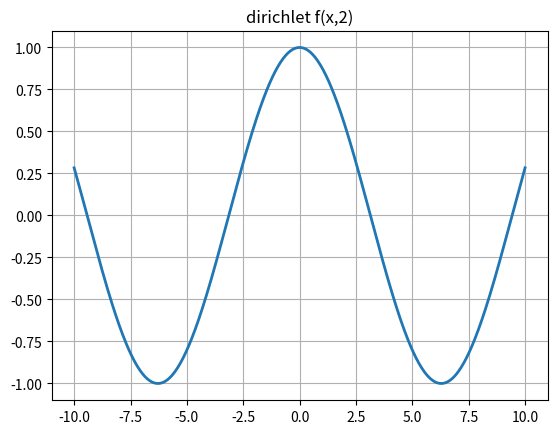
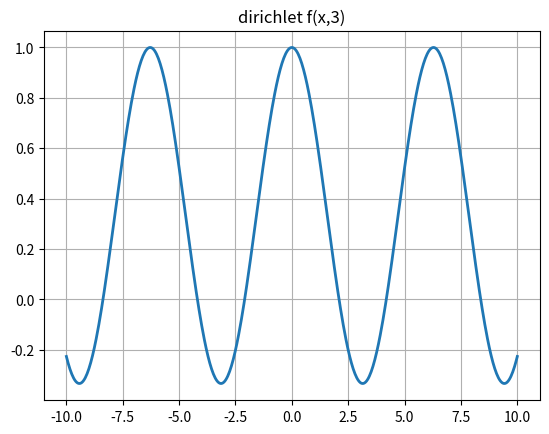
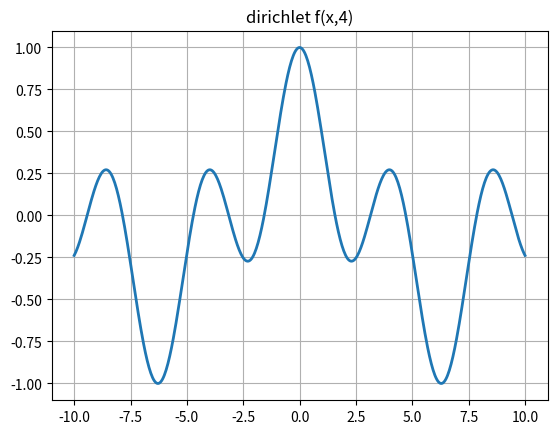
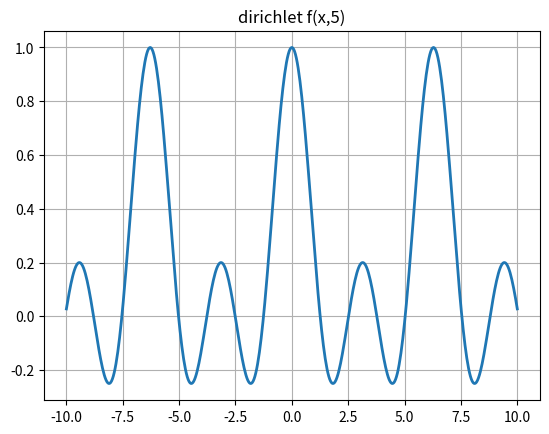
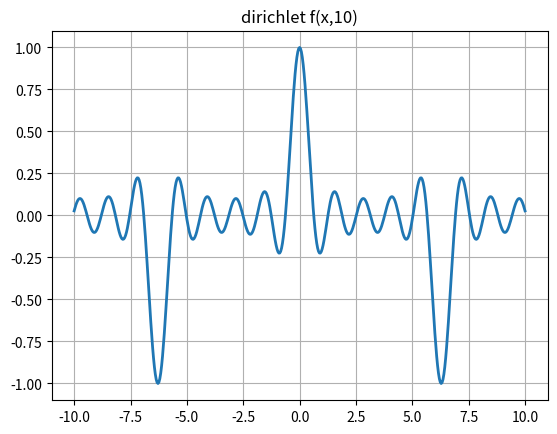
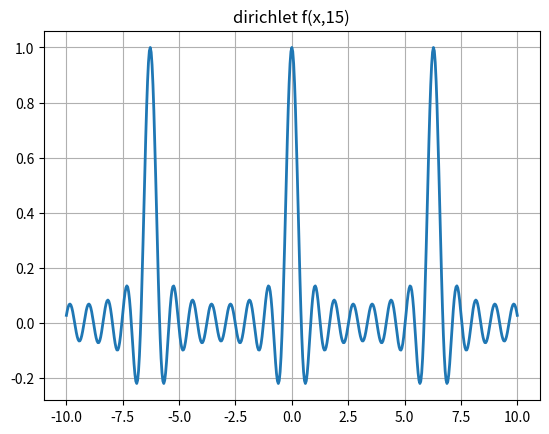
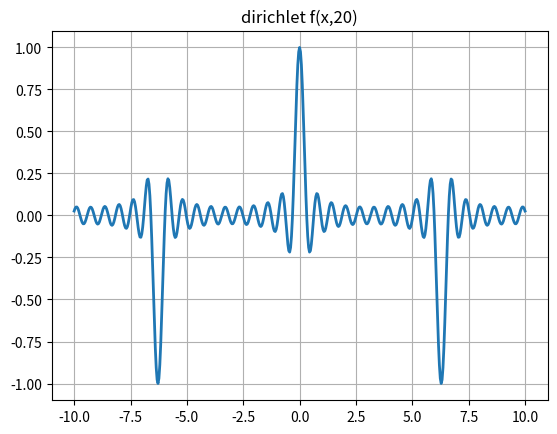
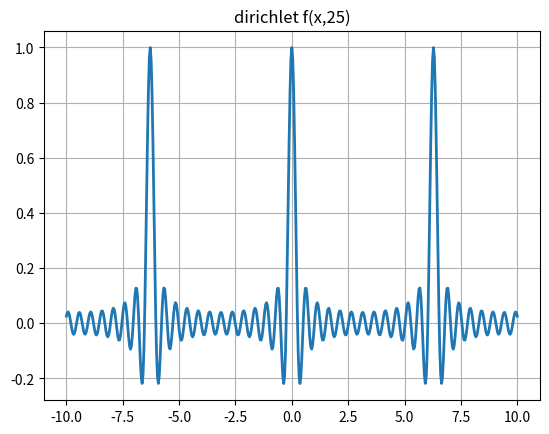

Here is the Python script that generated these plots, in order:
#! /usr/bin/env python3
#
def dirichlet_test ( ):

#*****************************************************************************80
#
## dirichlet_test() tests dirichlet().
#
#  Licensing:
#
#    This code is distributed under the MIT license.
#
#  Modified:
#
#    12 July 2025
#
#  Author:
#
#    John Burkardt
#
  import matplotlib
  import matplotlib.pyplot as plt
  import numpy as np
  import platform

  print ( '' )
  print ( 'dirichlet_test():' )
  print ( '  python version:     ' + platform.python_version ( ) )
  print ( '  numpy version:      ' + np.version.version )
  print ( '  matplotlib version: ' + matplotlib.__version__ )
  print ( '  Test dirichlet().' )
#
#  Plots.
#
  print ( '' )
  print ( '  Plot f(x,n) for several values of n' )
  print ( '' )

  for n in [ 2, 3, 4, 5, 10, 15, 20, 25 ]:
    x = np.linspace ( -10.0, 10.0, 501 )
    fx = dirichlet ( x, n )
    plt.clf ( )
    plt.plot ( x, fx, linewidth = 2 )
    plt.title ( 'dirichlet f(x,' + str ( n ) + ')' )
    plt.grid ( True )
    filename = 'dirichlet_' + str ( n ).zfill(2) + '.png'
    plt.savefig ( filename )
    print ( '  Graphics saved as "' + filename + '"' )
    plt.close ( )
#
#  Terminate.
#
  print ( '' )
  print ( 'dirichlet_test():' )
  print ( '  Normal end of execution.' )

  return

def dirichlet ( x, n ):

#*****************************************************************************80
#
## dirichlet() evaluates the Dirichlet kernel function.
#
#  Discussion:
#
#    The Dirichlet kernel function is also called the periodic sinc function.
#
#  Licensing:
#
#    This code is distributed under the MIT license.
#
#  Modified:
#
#    12 July 2025
#
#  Author:
#
#    John Burkardt
#
#  Input:
#
#    real x: the argument of the function.
#
#    integer n: the degree of the function.
#
#  Output:
#
#    real value: the value of the function.
#
  import numpy as np

  value = np.ones_like ( x )

  nz = ( np.sin ( 0.5 * x ) != 0.0 )

  value[nz] = np.sin ( 0.5 * n * x[nz] ) / n / np.sin ( 0.5 * x[nz] )

  return value

def timestamp ( ):

#*****************************************************************************80
#
## timestamp() prints the date as a timestamp.
#
#  Licensing:
#
#    This code is distributed under the MIT license. 
#
#  Modified:
#
#    21 August 2019
#
#  Author:
#
#    John Burkardt
#
  import time

  t = time.time ( )
  print ( time.ctime ( t ) )

  return

if ( __name__ == '__main__' ):
  timestamp ( )
  dirichlet_test ( )
  timestamp ( )
